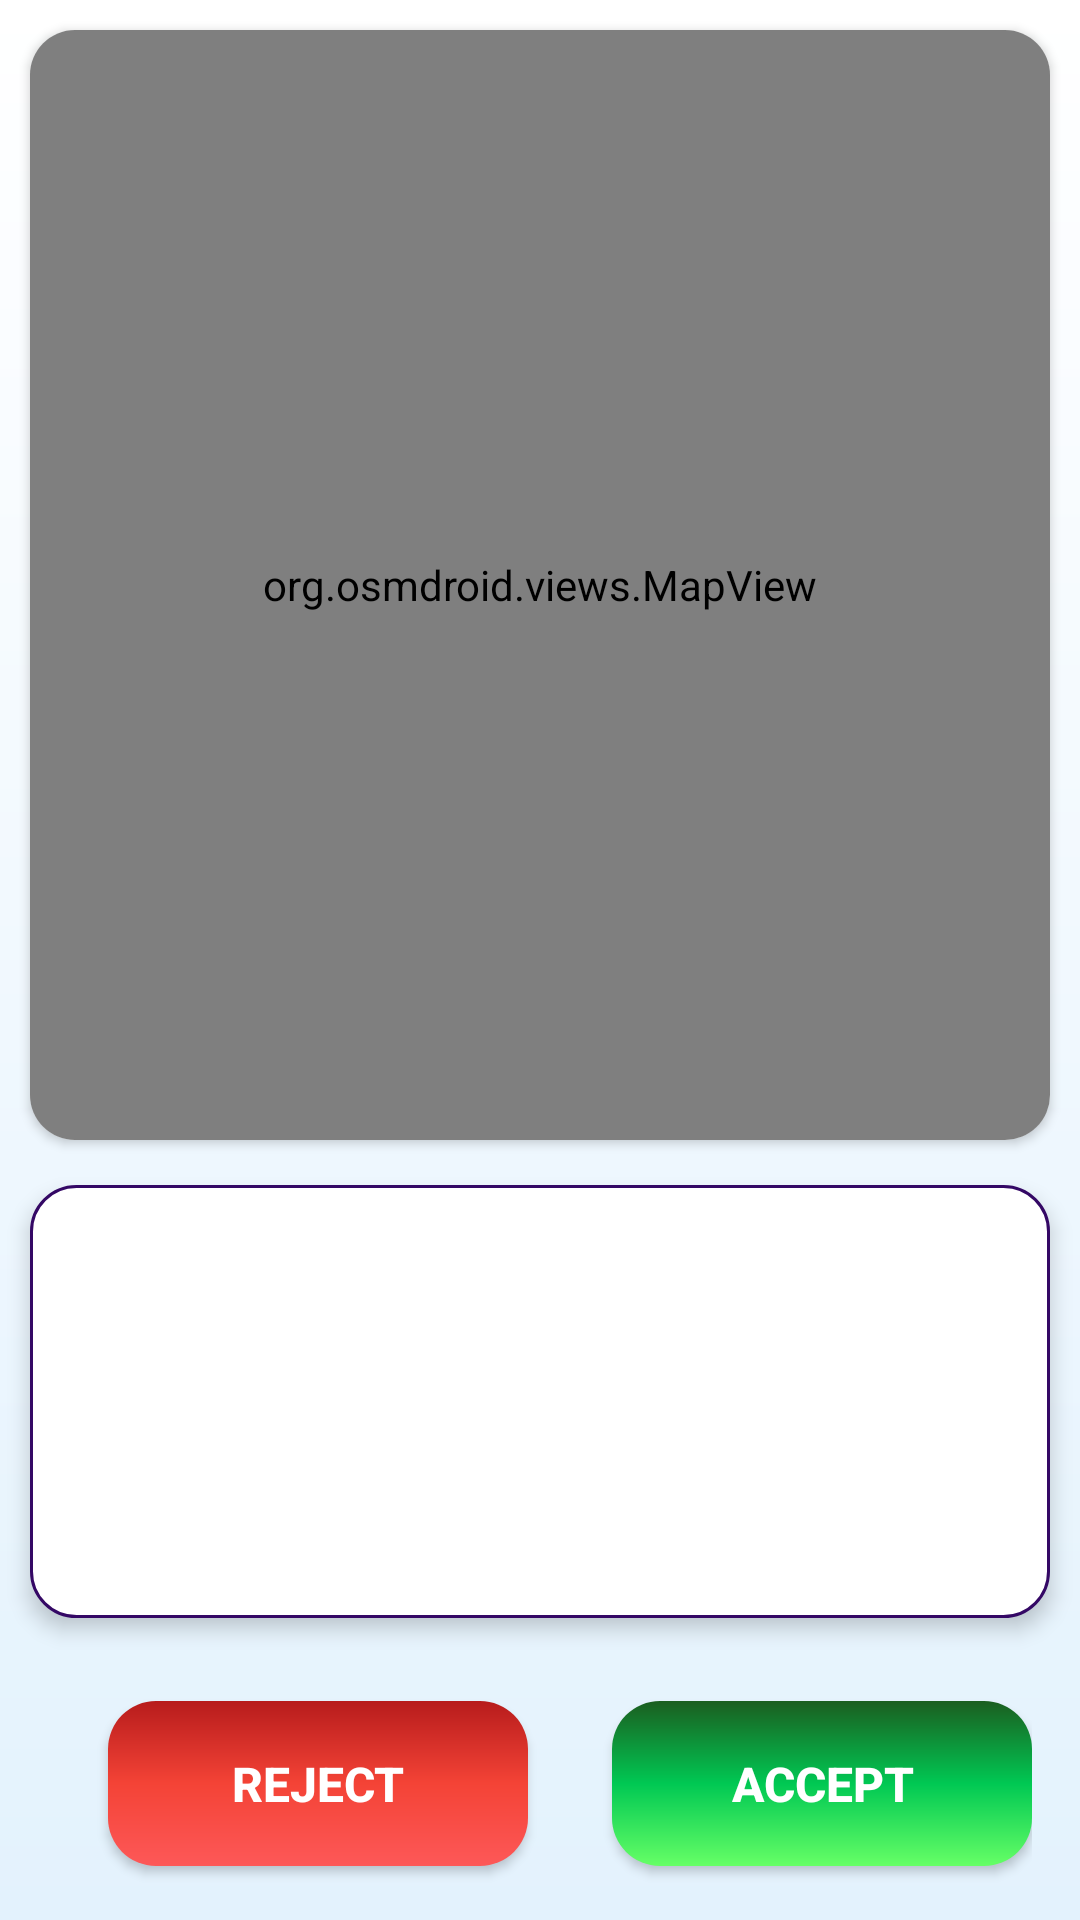

This screen was rendered from an Android layout file. Write that file and the resources it references.
<!-- AndroidManifest.xml: application theme Theme.Driver -->
<!-- res/layout/fragment_user_request_.xml -->
<?xml version="1.0" encoding="utf-8"?>
<FrameLayout xmlns:android="http://schemas.android.com/apk/res/android"
    xmlns:tools="http://schemas.android.com/tools"
    xmlns:app="http://schemas.android.com/apk/res-auto"
    android:id="@+id/rootLayout"
    android:layout_width="match_parent"
    android:layout_height="match_parent"
    android:background="@drawable/bg_gradient"
    tools:context=".RideDetail_Activity">

    
    <LinearLayout
        android:layout_width="match_parent"
        android:layout_height="match_parent"
        android:orientation="vertical">

        
        <androidx.cardview.widget.CardView
            android:layout_width="match_parent"
            android:layout_height="370dp"
            android:layout_margin="10dp"
            app:cardCornerRadius="15sp"
            android:elevation="2dp"
            android:outlineSpotShadowColor="@color/black">

            <org.osmdroid.views.MapView
                android:id="@+id/osmMap"
                android:layout_width="match_parent"
                android:layout_height="match_parent"
                android:background="@drawable/bg_card"
                android:clickable="true" />
        </androidx.cardview.widget.CardView>

        
        <LinearLayout
            android:layout_width="match_parent"
            android:layout_height="wrap_content"
            android:orientation="vertical"
            android:layout_marginTop="5dp"
            android:background="@drawable/bg_card"
            android:elevation="4dp"
            android:layout_marginStart="10dp"
            android:layout_marginEnd="10dp"
            android:padding="10dp">

            <TextView
                android:id="@+id/tvRideType"
                android:layout_width="wrap_content"
                android:layout_height="wrap_content"
                android:textColor="#000000"
                android:textSize="16sp"
                android:paddingBottom="4dp" />

            <TextView
                android:id="@+id/tvPickup"
                android:layout_width="wrap_content"
                android:layout_height="wrap_content"
                android:textColor="#000000"
                android:textSize="16sp"
                android:paddingBottom="4dp" />

            <TextView
                android:id="@+id/tvDestination"
                android:layout_width="wrap_content"
                android:layout_height="wrap_content"

                android:textColor="#000000"
                android:textSize="16sp"
                android:paddingBottom="4dp" />

            <TextView
                android:id="@+id/tvPrice"
                android:layout_width="wrap_content"
                android:layout_height="wrap_content"
                android:textStyle="bold"
                android:textColor="#4CAF50"
                android:textSize="16sp"
                android:paddingBottom="4dp" />

            <TextView
                android:id="@+id/tvDistance"
                android:layout_width="wrap_content"
                android:layout_height="wrap_content"
                android:textColor="#000000"
                android:textSize="16sp" />
        </LinearLayout>

        
        <LinearLayout
            xmlns:android="http://schemas.android.com/apk/res/android"
            android:layout_width="match_parent"
            android:layout_height="wrap_content"
            android:orientation="horizontal"
            android:gravity="center"
            android:layout_marginTop="10dp"
            android:paddingHorizontal="16dp"
            android:weightSum="2">

            <Button
                android:id="@+id/btnReject"
                android:layout_width="0dp"
                android:layout_height="55dp"
                android:layout_weight="1"
                android:text="Reject"
                android:textColor="#FFFFFF"
                android:textStyle="bold"
                android:layout_margin="20dp"
                android:textSize="16sp"
                android:background="@drawable/btn_reject_bg"
                android:elevation="4dp"
                android:layout_marginEnd="8dp"
                android:theme="@style/NoButtonTintTheme" />

            <Button
                android:id="@+id/btnAccept"
                android:layout_width="0dp"
                android:layout_height="55dp"
                android:layout_weight="1"
                android:text="Accept"
                android:textColor="#FFFFFF"
                android:textStyle="bold"
                android:textSize="16sp"
                android:background="@drawable/btn_accept_bg"
                android:elevation="4dp"
                android:layout_marginStart="8dp"
                android:theme="@style/NoButtonTintTheme" />

        </LinearLayout>

    </LinearLayout>




</FrameLayout>
<!-- resources referenced by this layout -->
<resources>
  <color name="black">#000000</color>
  <!-- drawable bg_card (drawable) -->
  <shape xmlns:android="http://schemas.android.com/apk/res/android"
      android:shape="rectangle">
      <solid android:color="@android:color/white"/>
      <corners android:radius="15dp"/>
      <padding android:top="10dp" android:right="10dp" android:bottom="10dp" android:left="10dp"/>
      <stroke android:width="1dp" android:color="@color/text"/>
  </shape>
  <!-- drawable bg_gradient (drawable) -->
  <?xml version="1.0" encoding="utf-8"?>
  <shape xmlns:android="http://schemas.android.com/apk/res/android"
      android:shape="rectangle">
  
      <gradient
          android:angle="90"
          android:startColor="#E3F2FD"
          android:endColor="#FFFFFF"
          android:type="linear" />
  
  
  </shape>
  <!-- drawable btn_accept_bg (drawable) -->
  <shape xmlns:android="http://schemas.android.com/apk/res/android"
      android:shape="rectangle">
      <gradient
          android:startColor="#66FF66"
      android:centerColor="#00C853"
      android:endColor="#1B5E20"
      android:angle="90"/>
      <corners android:radius="16dp"/>
      <padding
          android:left="12dp"
          android:right="12dp"
          android:top="8dp"
          android:bottom="8dp"/>
  </shape>
  <!-- drawable btn_reject_bg (drawable) -->
  <shape xmlns:android="http://schemas.android.com/apk/res/android"
      android:shape="rectangle">
      <gradient
          android:startColor="#FD5858"
      android:centerColor="#F44336"
      android:endColor="#B71C1C"
      android:angle="90"/>
      <corners android:radius="16dp"/>
      <padding
          android:left="12dp"
          android:right="12dp"
          android:top="8dp"
          android:bottom="8dp"/>
  </shape>
  <style name="NoButtonTintTheme" parent="ThemeOverlay.MaterialComponents">
          <item name="colorPrimary">@android:color/transparent</item>
          <item name="colorOnPrimary">@android:color/transparent</item>
          <item name="materialButtonStyle">@style/Widget.AppCompat.Button</item>
      </style>
  <style name="Theme.Driver" parent="Base.Theme.Driver" />
  <color name="text">#340865</color>
  <style name="Base.Theme.Driver" parent="Theme.MaterialComponents.DayNight.NoActionBar">
          
          
  
          <item name="android:navigationBarColor">@android:color/white</item>
          <item name="android:windowLightNavigationBar" tools:targetApi="27">true</item>
          <item name="android:buttonStyle">@style/Widget.AppCompat.Button</item>
  
  
      </style>
</resources>
